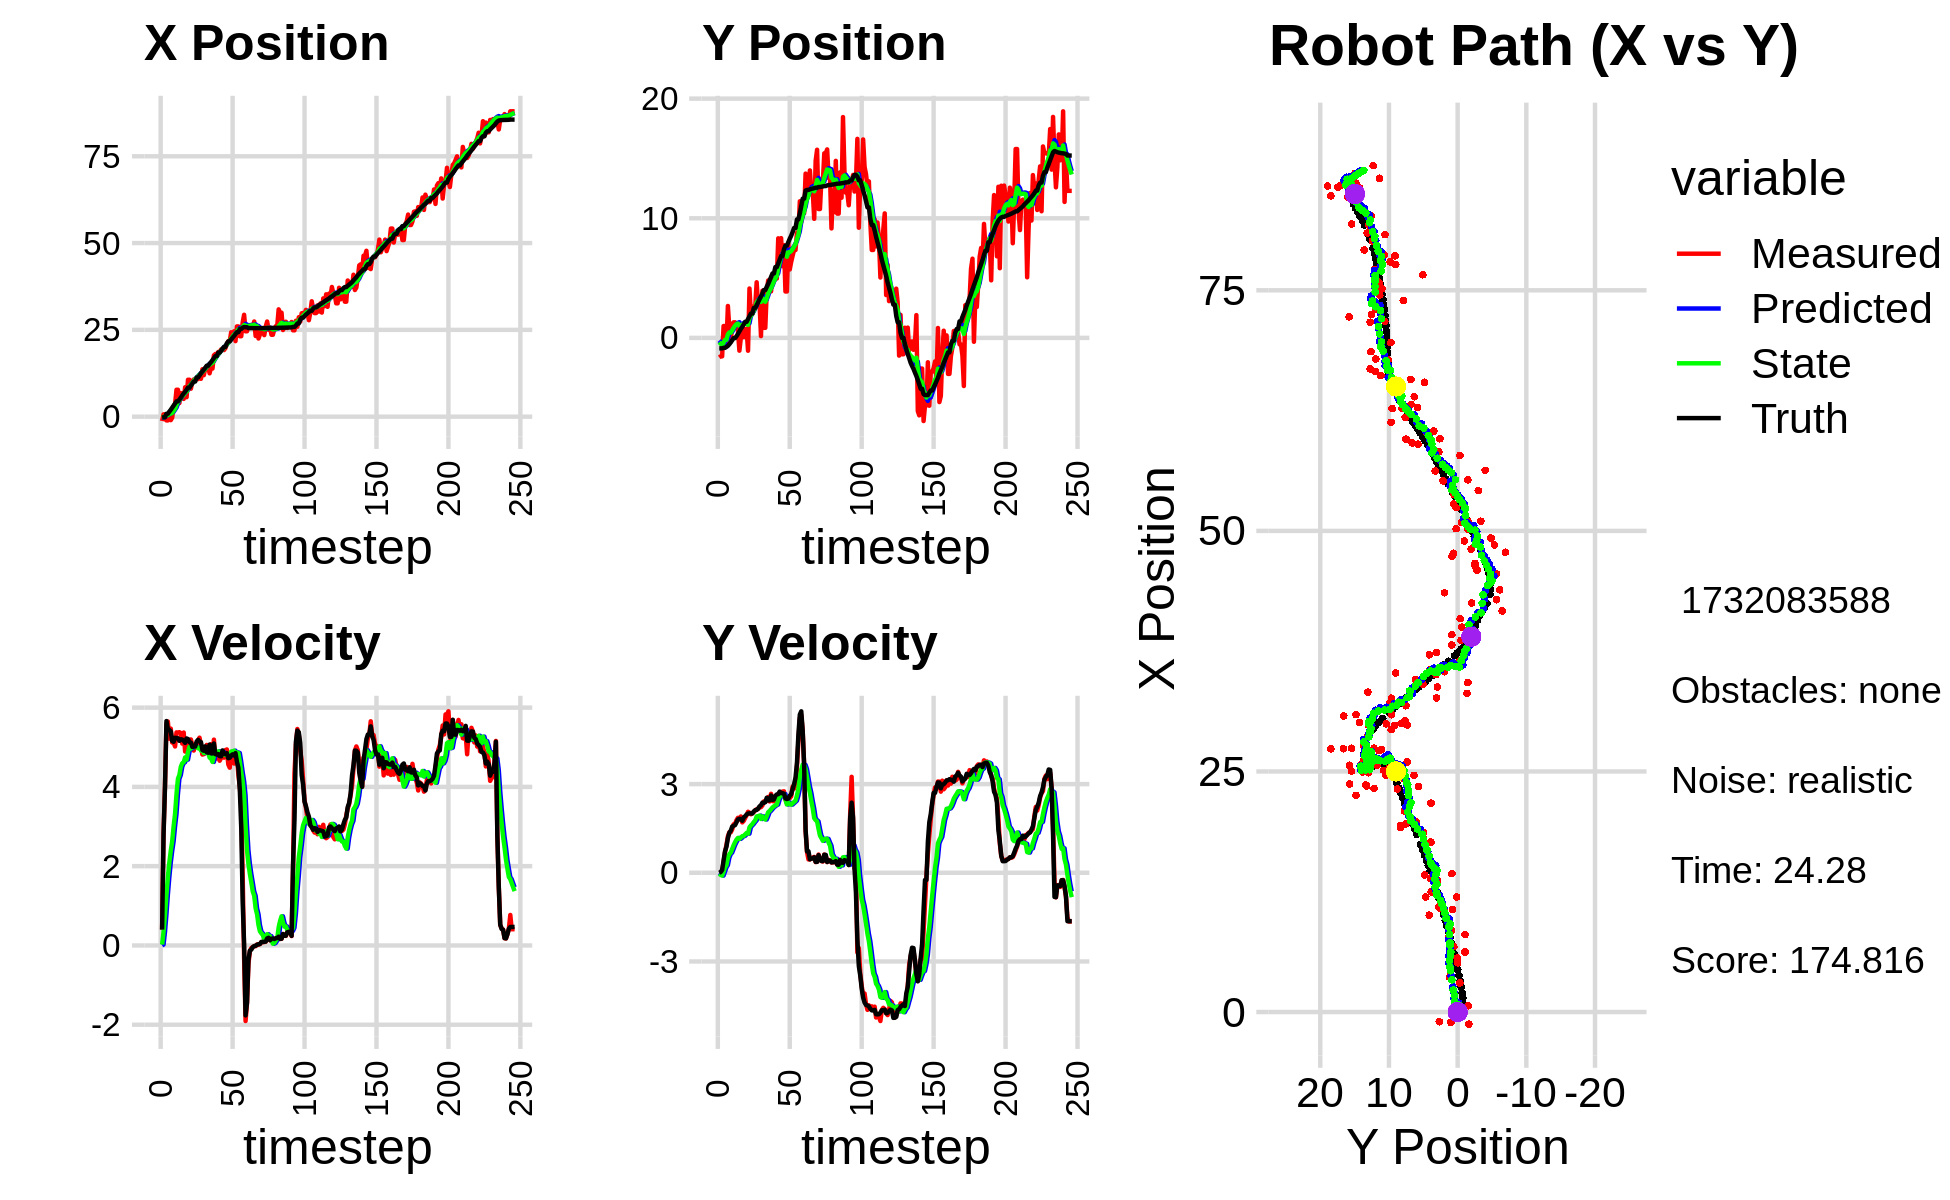

Data behind this chart, as committed beside it:
-3.358883113206169391e+00, -2.861934661699761406e+00, 0.000000000000000000e+00, -0.000000000000000000e+00, 0.000000000000000000e+00, 0.000000000000000000e+00, 0.000000000000000000e+00, 0.000000000000000000e+00, -2.034641047797053348e-01, -2.196833192806466883e-01, 0.000000000000000000e+00, 0.000000000000000000e+00, -2.670604889499558210e-01, -8.743717664417446356e-01, 0.000000000000000000e+00, 0.000000000000000000e+00, 0.000000000000000000e+00, 4.255521926097571850e-04
-1.256509751809392172e+00, -1.632452488073571129e+00, 4.009998726100930666e-01, 3.108400712443759031e-04, -2.034641047797053348e-01, -2.196833192806466883e-01, 0.000000000000000000e+00, 0.000000000000000000e+00, -2.728034999042980857e-01, -3.536691435741999845e-01, 2.244648968857640078e-02, -3.540502492451035044e-02, -2.670604889499558210e-01, -8.743717664417446356e-01, 4.000000000000000222e-01, 0.000000000000000000e+00, 4.000000059604644775e-01, -7.751623634248971939e-04
6.572698652383927032e-01, -1.542300578110232800e+00, 2.843999246642837431e+00, 2.204561619162869260e-03, -2.705588509354404647e-01, -3.572096460666510098e-01, 2.244648968857640078e-02, -3.540502492451035044e-02, -1.145125586499682324e-01, -4.875003023692888737e-01, 3.415702723828017429e-01, -7.253576592637345222e-02, -1.706058687083704950e-01, -8.741977769861254410e-01, 2.799999999999999822e+00, 2.599999999999999881e-02, 2.799999952316284180e+00, -7.751623634248971939e-04
6.572698652383927032e-01, -1.542300578110232800e+00, 4.034340750331357306e+00, 7.292790159853101972e-02, -8.035553141168805258e-02, -4.947538789619262412e-01, 3.415702723828017429e-01, -7.253576592637345222e-02, 1.307402413261401497e-01, -6.164321467571616253e-01, 7.806703272063997279e-01, -9.576487773783734503e-02, -1.706058687083704950e-01, -8.741977769861254410e-01, 3.999000000000000110e+00, 9.500000000000000111e-02, 4.000000000000000000e+00, -1.807481423020362854e-02
-1.079983919964833339e+00, 9.921272608925396641e-01, 5.578878717682877131e+00, 3.524400081115819372e-01, 2.088072740467801225e-01, -6.260086345309453515e-01, 7.806703272063997279e-01, -9.576487773783734503e-02, 2.909921753369728026e-01, -3.916252564364924860e-01, 1.277161497199390094e+00, 3.523269819960228588e-02, 8.288829623155880011e-01, -8.300103340154393328e-01, 5.660999999999999588e+00, 4.139999999999999791e-01, 5.676000118255615234e+00, -6.309014558792114258e-02
-1.079983919964833339e+00, 9.921272608925396641e-01, 5.649522920205560794e+00, 6.940848473077493308e-01, 4.187083250569118009e-01, -3.881019866165322796e-01, 1.277161497199390094e+00, 3.523269819960228588e-02, 4.674309511017445962e-01, -1.680216253709287400e-01, 1.715752531436584238e+00, 1.817413851306860229e-01, 8.288829623155880011e-01, -8.300103340154393328e-01, 5.458000000000000185e+00, 7.269999999999999796e-01, 5.506000041961669922e+00, -1.222446560859680176e-01
-1.455071867598953517e-01, -5.200383010604165968e-01, 5.215986489043021201e+00, 9.399398746250984260e-01, 6.390062042454029978e-01, -1.498474868578601460e-01, 1.715752531436584238e+00, 1.817413851306860229e-01, 7.274418377338968122e-01, -1.619423850310155177e-01, 2.085900999441771653e+00, 2.594138629357428671e-01, 1.457281857551125048e+00, -7.558850882138045124e-01, 5.434999999999999609e+00, 8.820000000000000062e-01, 5.506000041961669922e+00, -1.782902032136917114e-01
-1.005035847752990374e+00, 2.669162197018728033e+00, 5.469977437018129329e+00, 1.231987997846605065e+00, 9.360319376780740219e-01, -1.360009987374412310e-01, 2.085900999441771653e+00, 2.594138629357428671e-01, 8.833957900280731135e-01, 3.016263255457969361e-01, 2.382209301550962000e+00, 5.063351720793286548e-01, 1.977625637932312497e+00, -6.666599073554244637e-01, 5.403999999999999915e+00, 1.169000000000000039e+00, 5.528999805450439453e+00, -2.215307354927062988e-01
-3.069522090386172519e-01, 7.959815998389604408e-01, 5.118924726372351408e+00, 1.369674553226695846e+00, 1.121616720183169269e+00, 3.522598427537297905e-01, 2.382209301550962000e+00, 5.063351720793286548e-01, 1.093939997358543526e+00, 4.571156710251934041e-01, 2.627545029011823630e+00, 6.314140420685865340e-01, 2.598101406578339656e+00, -5.300113418213512340e-01, 5.158000000000000362e+00, 1.352000000000000091e+00, 5.331999778747558594e+00, -2.614462673664093018e-01
3.027117266891238057e+00, -3.265907887105131691e-01, 5.118924726372351408e+00, 1.369674553226695846e+00, 1.356694500259725933e+00, 5.202570752320521130e-01, 2.627545029011823630e+00, 6.314140420685865340e-01, 1.686815419851843467e+00, 4.385564706938315238e-01, 3.002206697851572237e+00, 6.822337434722253180e-01, 3.197191983096889345e+00, -3.719786859419492719e-01, 5.137999999999999901e+00, 1.425999999999999934e+00, 5.331999778747558594e+00, -2.614462673664093018e-01
3.625320672601800354e+00, 1.172103001427883928e+00, 5.020010063918613596e+00, 1.467105707733597608e+00, 1.987036089637000735e+00, 5.067798450410541111e-01, 3.002206697851572237e+00, 6.822337434722253180e-01, 2.289387842225122593e+00, 6.384271863608647068e-01, 3.319838012931189297e+00, 8.068588605177775541e-01, 3.797549038467084248e+00, -1.976838571920145893e-01, 5.238999999999999879e+00, 1.564999999999999947e+00, 5.467999935150146484e+00, -2.843330502510070801e-01
7.752157240383435344e+00, 1.303371919777172483e+00, 5.375393762991087065e+00, 1.639981892119730444e+00, 2.621371643518241701e+00, 7.191130724126424401e-01, 3.319838012931189297e+00, 8.068588605177775541e-01, 3.348552888199000765e+00, 8.417003225815652412e-01, 3.820167377951976029e+00, 9.333948204497776180e-01, 4.402228146319758117e+00, -1.387857064238857963e-02, 5.233999999999999986e+00, 1.590999999999999970e+00, 5.469999790191650391e+00, -2.961204648017883301e-01
7.752157240383435344e+00, 1.303371919777172483e+00, 5.371323373428321446e+00, 1.656660531523018065e+00, 3.730569625994198280e+00, 9.350398046265430141e-01, 3.820167377951976029e+00, 9.333948204497776180e-01, 4.298096128164040408e+00, 1.021954244170161008e+00, 4.205060219533956811e+00, 1.036854433240176565e+00, 4.402228146319758117e+00, -1.387857064238857963e-02, 5.227000000000000313e+00, 1.612999999999999989e+00, 5.469999790191650391e+00, -2.991698384284973145e-01
3.909616678685055469e+00, 1.032535209450612390e+00, 5.379878557876930145e+00, 1.780953010940685699e+00, 4.718602150117436445e+00, 1.125639687494178753e+00, 4.205060219533956811e+00, 1.036854433240176565e+00, 4.680983958024895308e+00, 1.148905746548604778e+00, 4.299591488448851528e+00, 1.121913200666265764e+00, 4.902319699465876646e+00, 1.408296360887091037e-01, 5.161999999999999922e+00, 1.709000000000000075e+00, 5.438000202178955078e+00, -3.196848034858703613e-01
6.800567299010477740e+00, 5.636529308251141401e-01, 5.359337143026078998e+00, 1.860223853723938614e+00, 5.110943106869780372e+00, 1.261097066615231466e+00, 4.299591488448851528e+00, 1.121913200666265764e+00, 5.370606295861864332e+00, 1.199402565934187148e+00, 4.508305387522107743e+00, 1.178967334407890588e+00, 5.495611935198226661e+00, 3.360851540125095460e-01, 5.200999999999999623e+00, 1.806000000000000050e+00, 5.506000041961669922e+00, -3.340886235237121582e-01
6.240720107472215616e+00, -1.066661642531559817e+00, 5.092420097207095431e+00, 1.805454301407126483e+00, 5.821436834614075018e+00, 1.317299299374976140e+00, 4.508305387522107743e+00, 1.178967334407890588e+00, 5.902384461126473525e+00, 1.013919519218873688e+00, 4.597216758811597970e+00, 1.146485569228729906e+00, 6.089941769610167199e+00, 5.416706346168113084e-01, 5.193999999999999950e+00, 1.828000000000000069e+00, 5.506000041961669922e+00, -3.407114744186401367e-01
5.114253789141904427e+00, -5.522415693806408295e-03, 5.371405179986131984e+00, 1.904364997719884212e+00, 6.362106137007633500e+00, 1.128568076141746701e+00, 4.597216758811597970e+00, 1.146485569228729906e+00, 6.250283191914227210e+00, 1.006616317150306639e+00, 4.623137692545304489e+00, 1.186166729321131541e+00, 6.683670788840618826e+00, 7.514526390249830490e-01, 5.160999999999999588e+00, 1.816999999999999948e+00, 5.471000194549560547e+00, -3.407114744186401367e-01
8.476174741439082894e+00, 9.154123962828289995e-01, 4.891480014755423156e+00, 1.704647027051771735e+00, 6.712596961168757481e+00, 1.125232990082419837e+00, 4.623137692545304489e+00, 1.186166729321131541e+00, 6.940639880431629827e+00, 1.121075069029041194e+00, 4.744024819423552586e+00, 1.238855722558509953e+00, 7.177475719979047319e+00, 9.240476621201882956e-01, 5.110000000000000320e+00, 1.760000000000000009e+00, 5.403999805450439453e+00, -3.353317379951477051e-01
5.611727029080950224e+00, 6.335444625379195449e-02, 5.046284211730054814e+00, 1.755751679896232709e+00, 7.415042362373984730e+00, 1.244960641284892144e+00, 4.744024819423552586e+00, 1.238855722558509953e+00, 7.211442697756912601e+00, 1.104606934464504642e+00, 4.687118069612910887e+00, 1.247503950569205378e+00, 7.764696866263713915e+00, 1.127587033921188420e+00, 5.222000000000000419e+00, 1.870999999999999996e+00, 5.546999931335449219e+00, -3.348291814327239990e-01
1.063843396242941353e+01, 7.308545253668909947e-01, 5.046652975355261361e+00, 1.855645760228562313e+00, 7.680154504718204045e+00, 1.229357329521425068e+00, 4.687118069612910887e+00, 1.247503950569205378e+00, 8.058064372458211722e+00, 1.189118960320351803e+00, 4.879381094525535367e+00, 1.297915082893713823e+00, 8.364130764616961144e+00, 1.345159484270437522e+00, 5.206999999999999851e+00, 1.913999999999999924e+00, 5.546999931335449219e+00, -3.523538708686828613e-01
1.063843396242941353e+01, 7.308545253668909947e-01, 5.065900947591965853e+00, 1.943739918944089595e+00, 8.546002481910765169e+00, 1.318910468609723274e+00, 4.879381094525535367e+00, 1.297915082893713823e+00, 8.809830959254755456e+00, 1.267959592402153168e+00, 5.007523606604197042e+00, 1.348803334533100751e+00, 8.364130764616961144e+00, 1.345159484270437522e+00, 5.129999999999999893e+00, 1.971000000000000085e+00, 5.495999813079833984e+00, -3.663682043552398682e-01
8.053842335239419725e+00, -1.073018358990596166e+00, 5.197190119605843428e+00, 2.063898967003604756e+00, 9.310583319915174627e+00, 1.402839925855463132e+00, 5.007523606604197042e+00, 1.348803334533100751e+00, 9.167598354772191982e+00, 1.090837512079139149e+00, 4.965460600892257048e+00, 1.322816240672212817e+00, 8.959076672678312647e+00, 1.571371271460403118e+00, 5.118000000000000327e+00, 2.003000000000000114e+00, 5.495999813079833984e+00, -3.780196309089660645e-01
1.006634685376756977e+01, 4.129138185649504855e+00, 5.052114157223802415e+00, 2.033484601040929540e+00, 9.664144414861418397e+00, 1.223119136146360475e+00, 4.965460600892257048e+00, 1.322816240672212817e+00, 9.717463644804441358e+00, 1.664727025520321479e+00, 4.995966863219938325e+00, 1.539135411279170862e+00, 9.540842800799785195e+00, 1.800802423892246651e+00, 5.009000000000000341e+00, 2.011000000000000121e+00, 5.397999763488769531e+00, -3.826611638069152832e-01
1.071218416056055212e+01, 1.987491659169394076e+00, 4.916673798981689991e+00, 1.978969624879712175e+00, 1.021706033112643475e+01, 1.818640566648238588e+00, 4.995966863219938325e+00, 1.539135411279170862e+00, 1.027315970346385043e+01, 1.863685477621135345e+00, 5.012007802904183684e+00, 1.599482538738465465e+00, 1.012141111475187572e+01, 2.034142924873982405e+00, 5.017000000000000348e+00, 2.007000000000000117e+00, 5.402999877929687500e+00, -3.826611638069152832e-01
1.071218416056055212e+01, 1.987491659169394076e+00, 5.058220300305658945e+00, 2.018247872256400122e+00, 1.077436048375426836e+01, 2.023633731494981713e+00, 5.012007802904183684e+00, 1.599482538738465465e+00, 1.076917514786180696e+01, 2.038940718048084300e+00, 5.014187654707742858e+00, 1.648054508926913631e+00, 1.012141111475187572e+01, 2.034142924873982405e+00, 5.017999999999999794e+00, 2.004000000000000004e+00, 5.402999877929687500e+00, -3.796470761299133301e-01
1.082042485467848003e+01, 2.642311944844163207e+00, 5.094883854497856746e+00, 2.050420357022971540e+00, 1.127059391333258098e+01, 2.203746168940775796e+00, 5.014187654707742858e+00, 1.648054508926913631e+00, 1.122002886317516790e+01, 2.284746646680644311e+00, 5.000599308478716587e+00, 1.716079786062087109e+00, 1.128723219005813405e+01, 2.501406623808108964e+00, 5.145999999999999908e+00, 2.076000000000000068e+00, 5.548999786376953125e+00, -3.826140165328979492e-01
1.082042485467848003e+01, 2.642311944844163207e+00, 5.171764471594483048e+00, 2.110982677994506229e+00, 1.172008879402303982e+01, 2.456354625286853111e+00, 5.000599308478716587e+00, 1.716079786062087109e+00, 1.161954164839511527e+01, 2.501609734816687691e+00, 4.974588083665115512e+00, 1.771812527685936223e+00, 1.128723219005813405e+01, 2.501406623808108964e+00, 5.187000000000000277e+00, 2.117999999999999883e+00, 5.603000164031982422e+00, -3.875334858894348145e-01
1.196387566564153637e+01, 4.649977160935660159e+00, 5.241738336427079759e+00, 2.151216855366829606e+00, 1.211700045676162674e+01, 2.678790987585281336e+00, 4.974588083665115512e+00, 1.771812527685936223e+00, 1.211209453265920999e+01, 2.973345310392109475e+00, 4.997696887177179192e+00, 1.906238318079688243e+00, 1.187318685591454148e+01, 2.740229799674973599e+00, 5.147999999999999687e+00, 2.125999999999999890e+00, 5.570000171661376953e+00, -3.894408345222473145e-01
1.091428938467582377e+01, 2.707549794345597505e+00, 5.046300791478580017e+00, 2.159622097714105848e+00, 1.261186422137692809e+01, 3.163969142200078188e+00, 4.997696887177179192e+00, 1.906238318079688243e+00, 1.240806987589862231e+01, 3.112364289438042331e+00, 4.916876193504658765e+00, 1.916020783860915122e+00, 1.246697118827366957e+01, 2.984637930180731313e+00, 5.128999999999999559e+00, 2.172000000000000153e+00, 5.570000171661376953e+00, -4.043763279914855957e-01
1.365485396963342524e+01, 2.914991064993270875e+00, 4.815742042081714303e+00, 2.215678414814002739e+00, 1.289975749524908899e+01, 3.303966367824133776e+00, 4.916876193504658765e+00, 1.916020783860915122e+00, 1.298632893655432063e+01, 3.264059047787229773e+00, 4.943626842323937787e+00, 1.934393861731918296e+00, 1.305169942915088122e+01, 3.236631586087000745e+00, 4.929999999999999716e+00, 2.246999999999999886e+00, 5.418000221252441406e+00, -4.312136471271514893e-01
1.194892790887541345e+01, 1.499063508673411371e-01, 4.825734801589536715e+00, 2.220275991127774073e+00, 1.348069162078671468e+01, 3.457498433960421558e+00, 4.943626842323937787e+00, 1.934393861731918296e+00, 1.328850719766795763e+01, 3.008116753940289989e+00, 4.851987956542750169e+00, 1.819425097217503007e+00, 1.352472761257728173e+01, 3.453666402600021446e+00, 4.911999999999999922e+00, 2.286999999999999922e+00, 5.418000221252441406e+00, -4.312136471271514893e-01
1.393899680611375835e+01, 3.943172021905368307e+00, 4.857946212922224838e+00, 2.279104314322596192e+00, 1.377370599332223300e+01, 3.190059263662040401e+00, 4.851987956542750169e+00, 1.819425097217503007e+00, 1.379409751261772143e+01, 3.317905310504986272e+00, 4.861094144128752959e+00, 1.908514087608886189e+00, 1.410000112622089219e+01, 3.723845196857661577e+00, 5.022000000000000242e+00, 2.371999999999999886e+00, 5.554999828338623047e+00, -4.386642575263977051e-01
1.438693216392347729e+01, 8.411349795848895861e-01, 5.058076195297998900e+00, 2.414930727034110713e+00, 1.428020692703059602e+01, 3.508756719265874846e+00, 4.861094144128752959e+00, 1.908514087608886189e+00, 1.430327877210433840e+01, 3.159741268747268350e+00, 4.889317680987288028e+00, 1.848859768274974336e+00, 1.467431715129472991e+01, 3.998860075240278533e+00, 4.873999999999999666e+00, 2.365000000000000213e+00, 5.418000221252441406e+00, -4.454377293586730957e-01
1.438693216392347729e+01, 8.411349795848895861e-01, 4.879794663729311921e+00, 2.395349375298671202e+00, 1.479221054020306703e+01, 3.344627245574765873e+00, 4.889317680987288028e+00, 1.848859768274974336e+00, 1.474247320127204297e+01, 3.020550234382039179e+00, 4.867578548456311438e+00, 1.801415198753751667e+00, 1.467431715129472991e+01, 3.998860075240278533e+00, 4.862000000000000099e+00, 2.388999999999999790e+00, 5.418000221252441406e+00, -4.563177227973937988e-01
1.248487856911071781e+01, 3.862952782998028134e+00, 4.949430806623993817e+00, 2.477772790490168742e+00, 1.522923105611767447e+01, 3.200691754257414257e+00, 4.867578548456311438e+00, 1.801415198753751667e+00, 1.489993873871617858e+01, 3.326351808989007619e+00, 4.737301380331975231e+00, 1.912381054399196589e+00, 1.524124029257564139e+01, 4.277805997799705828e+00, 5.067000000000000171e+00, 2.536999999999999922e+00, 5.666999816894531250e+00, -4.641416668891906738e-01
1.423417010856216258e+01, 4.802235766270076311e+00, 5.076568850036365710e+00, 2.563282155997864020e+00, 1.537366887674937566e+01, 3.517589914428927322e+00, 4.737301380331975231e+00, 1.912381054399196589e+00, 1.525259858633459942e+01, 3.729187832988338780e+00, 4.718526378895877116e+00, 2.048377616687302005e+00, 1.572376707172507082e+01, 4.519400789358356541e+00, 4.847999999999999865e+00, 2.446000000000000174e+00, 5.429999828338623047e+00, -4.675791561603546143e-01
1.385396555029447185e+01, 3.922443403215309488e+00, 4.778420055048407278e+00, 2.412739632375944687e+00, 1.572445122422418784e+01, 3.934025594657069025e+00, 4.718526378895877116e+00, 2.048377616687302005e+00, 1.550022392118986403e+01, 3.950126171682150300e+00, 4.630207500320550729e+00, 2.091536003025357804e+00, 1.628828123153701668e+01, 4.804252340241648156e+00, 4.844999999999999751e+00, 2.451999999999999957e+00, 5.429999828338623047e+00, -4.675791561603546143e-01
1.766483727060727560e+01, 3.886761142902239285e+00, 5.192150675854943387e+00, 2.671234730897521281e+00, 1.596324467122191848e+01, 4.159279771984685681e+00, 4.630207500320550729e+00, 2.091536003025357804e+00, 1.619884076765080749e+01, 4.149305705061734351e+00, 4.781866751320677622e+00, 2.148736036833919449e+00, 1.685959318228002601e+01, 5.095157338538277791e+00, 5.094000000000000306e+00, 2.613999999999999879e+00, 5.725999832153320312e+00, -4.751608967781066895e-01
1.803477117406744057e+01, 4.956575556255535808e+00, 4.714639845855489675e+00, 2.425567069632238226e+00, 1.667702744278287597e+01, 4.364179308745126384e+00, 4.781866751320677622e+00, 2.148736036833919449e+00, 1.683857087569788646e+01, 4.460620253113782852e+00, 4.843227623843044505e+00, 2.208652910293155802e+00, 1.742835882297785233e+01, 5.387113763386624399e+00, 4.825999999999999623e+00, 2.463999999999999968e+00, 5.418000221252441406e+00, -4.751608967781066895e-01
1.803477117406744057e+01, 4.956575556255535808e+00, 4.717425293385554497e+00, 2.420145261495436628e+00, 1.732289363808219207e+01, 4.681485544143098032e+00, 4.843227623843044505e+00, 2.208652910293155802e+00, 1.740294802323632339e+01, 4.730303966628182977e+00, 4.864923369713339163e+00, 2.246419636922236229e+00, 1.742835882297785233e+01, 5.387113763386624399e+00, 4.817000000000000171e+00, 2.480999999999999872e+00, 5.418000221252441406e+00, -4.740112423896789551e-01
1.862835966025421541e+01, 4.962601853725633561e+00, 4.818193742442120175e+00, 2.559871761803418355e+00, 1.788944036020765793e+01, 4.954945930320406866e+00, 4.864923369713339163e+00, 2.246419636922236229e+00, 1.797683626981095983e+01, 4.971264849117831730e+00, 4.897144092530211879e+00, 2.284342809776411798e+00, 1.844518354467321331e+01, 5.920226765915409750e+00, 4.828000000000000291e+00, 2.604999999999999982e+00, 5.486000061035156250e+00, -4.883673489093780518e-01
1.862835966025421541e+01, 4.962601853725633561e+00, 4.659966089064552897e+00, 2.568610150307875095e+00, 1.846655067906398173e+01, 5.199699130095472910e+00, 4.897144092530211879e+00, 2.284342809776411798e+00, 1.847404923329817095e+01, 5.180316428383806127e+00, 4.877944381211299252e+00, 2.307723743336586253e+00, 1.844518354467321331e+01, 5.920226765915409750e+00, 4.777999999999999581e+00, 2.649999999999999911e+00, 5.464000225067138672e+00, -5.037701129913330078e-01
1.936146676529375910e+01, 8.324336959450290507e+00, 4.729817696808616745e+00, 2.640589246965802328e+00, 1.896184367141930238e+01, 5.411088802717464397e+00, 4.877944381211299252e+00, 2.307723743336586253e+00, 1.900280832296726174e+01, 5.835331990503640931e+00, 4.881156931134913002e+00, 2.479076973851742416e+00, 1.899543645974118533e+01, 6.223963930414609713e+00, 4.772000000000000242e+00, 2.660000000000000142e+00, 5.464000225067138672e+00, -5.091822743415832520e-01
1.955028990221427776e+01, 7.559178306752613707e+00, 4.867341956213185661e+00, 2.714279051804256326e+00, 1.949092401608075420e+01, 6.083239687888815084e+00, 4.881156931134913002e+00, 2.479076973851742416e+00, 1.949742954901734393e+01, 6.301411624299354308e+00, 4.882581669704711302e+00, 2.573869383229225871e+00, 1.955219534005229676e+01, 6.534783556361970724e+00, 4.919999999999999929e+00, 2.746999999999999886e+00, 5.633999824523925781e+00, -5.086984634399414062e-01
1.917472264113770564e+01, 8.340010358607711893e+00, 4.738277792367154184e+00, 2.641846065128238497e+00, 1.998568771598781524e+01, 6.558798562622277117e+00, 4.882581669704711302e+00, 2.573869383229225871e+00, 1.987973925833356859e+01, 6.811595467762889378e+00, 4.824591480123382681e+00, 2.662388407320362305e+00, 2.010834577673626455e+01, 6.844957067750462087e+00, 4.831000000000000405e+00, 2.693999999999999950e+00, 5.532000064849853516e+00, -5.086243748664855957e-01
1.973094251740959848e+01, 5.990436269388516699e+00, 4.928682255987919092e+00, 2.748006848653780310e+00, 2.036219840634590739e+01, 7.077834308494925786e+00, 4.824591480123382681e+00, 2.662388407320362305e+00, 2.029082753257382166e+01, 6.929689381319564134e+00, 4.804489292455182969e+00, 2.623588349124348795e+00, 2.010834577673626455e+01, 6.844957067750462087e+00, 4.831000000000000405e+00, 2.694999999999999840e+00, 5.532000064849853516e+00, -5.086243748664855957e-01
2.089155858686718403e+01, 7.745564951053280467e+00, 4.944708545877888994e+00, 2.754170595483743433e+00, 2.077127646181934040e+01, 7.192048216231999191e+00, 4.804489292455182969e+00, 2.623588349124348795e+00, 2.079308449462950392e+01, 7.275929730037966614e+00, 4.826836296852745178e+00, 2.664218134103030877e+00, 2.112645795885912747e+01, 7.411212636571438139e+00, 4.849999999999999645e+00, 2.670999999999999819e+00, 5.537000179290771484e+00, -5.081966519355773926e-01
2.171477699826321839e+01, 3.879652931646130121e+00, 4.566430321179518081e+00, 2.474943980085365869e+00, 2.127576812431478004e+01, 7.542351543448269524e+00, 4.826836296852745178e+00, 2.664218134103030877e+00, 2.131576035990146067e+01, 7.020118861904750318e+00, 4.819064767346612932e+00, 2.476263312555795792e+00, 2.168702867579235871e+01, 7.714052869484529396e+00, 4.724000000000000199e+00, 2.515000000000000124e+00, 5.352000236511230469e+00, -4.966700673103332520e-01
2.171477699826321839e+01, 3.879652931646130121e+00, 4.484575512954583232e+00, 2.360763614732691362e+00, 2.179766683663612170e+01, 7.267745193160330075e+00, 4.819064767346612932e+00, 2.476263312555795792e+00, 2.177043904073074287e+01, 6.787564476487958132e+00, 4.776146615297946596e+00, 2.309543294198813879e+00, 2.168702867579235871e+01, 7.714052869484529396e+00, 4.735000000000000320e+00, 2.495000000000000107e+00, 5.352000236511230469e+00, -4.845583736896514893e-01
2.430170348242648259e+01, 7.897774322609969921e+00, 4.871112813915291717e+00, 2.556024287187733890e+00, 2.224805370226053824e+01, 7.018518805907839386e+00, 4.776146615297946596e+00, 2.309543294198813879e+00, 2.250248125492022311e+01, 7.153663253379393794e+00, 4.891708303630823096e+00, 2.378765026327998466e+00, 2.223231390085561188e+01, 8.001386358160845091e+00, 4.791999999999999815e+00, 2.515000000000000124e+00, 5.412000179290771484e+00, -4.832361638545989990e-01
2.344245472476809411e+01, 5.722367956513008558e+00, 4.713956102980127127e+00, 2.525811233960773450e+00, 2.299165208528330595e+01, 7.391539756012194040e+00, 4.891708303630823096e+00, 2.378765026327998466e+00, 2.303731659204472493e+01, 7.164894940537531731e+00, 4.894099598404431539e+00, 2.321079031436187101e+00, 2.278326871963751188e+01, 8.291123105308468411e+00, 4.820999999999999730e+00, 2.604999999999999982e+00, 5.480000019073486328e+00, -4.918878972530364990e-01
2.459680631733479572e+01, 6.358434870185687871e+00, 4.589441192287273097e+00, 2.586282055163600546e+00, 2.352672655188516870e+01, 7.397002843681150352e+00, 4.894099598404431539e+00, 2.321079031436187101e+00, 2.364113614101431438e+01, 7.264432580063804323e+00, 4.913343572044063912e+00, 2.306011450736362267e+00, 2.324302080227158740e+01, 8.539620114835749121e+00, 4.793000000000000149e+00, 2.656000000000000139e+00, 5.480000019073486328e+00, -5.131705999374389648e-01
2.175534585109879870e+01, 6.866858197520567586e+00, 4.879535996564155376e+00, 2.917079499711662915e+00, 2.413247049821871926e+01, 7.495033725137440150e+00, 4.913343572044063912e+00, 2.306011450736362267e+00, 2.384187135575324845e+01, 7.436769399593058161e+00, 4.788385528753367204e+00, 2.350924618006051237e+00, 2.379792764780579262e+01, 8.853879644155993489e+00, 4.852000000000000313e+00, 2.834999999999999964e+00, 5.619999885559082031e+00, -5.388143062591552734e-01
2.599249592415262455e+01, 7.345552159725625252e+00, 4.761088146054858861e+00, 2.846269120046695633e+00, 2.432070990862858650e+01, 7.671861861393662885e+00, 4.788385528753367204e+00, 2.350924618006051237e+00, 2.452246325432857788e+01, 7.650250336788771754e+00, 4.870357378434492013e+00, 2.395584878360236036e+00, 2.435316160285545450e+01, 9.189748479853756535e+00, 4.634999999999999787e+00, 2.995000000000000107e+00, 5.518000125885009766e+00, -5.388143062591552734e-01
2.599249592415262455e+01, 7.345552159725625252e+00, 4.303666701811049933e+00, 2.968238304927896642e+00, 2.500949899217202699e+01, 7.889808824624795491e+00, 4.870357378434492013e+00, 2.395584878360236036e+00, 2.509988739709838157e+01, 7.841430312739884556e+00, 4.854852280745745929e+00, 2.439679255193664353e+00, 2.435316160285545450e+01, 9.189748479853756535e+00, 4.482999999999999652e+00, 3.217000000000000082e+00, 5.518000125885009766e+00, -6.037796139717102051e-01
2.317121031834981082e+01, 8.781782342925579243e+00, 4.003627781302737887e+00, 3.605760490118894435e+00, 2.558537262517295474e+01, 8.085398238259250192e+00, 4.854852280745745929e+00, 2.439679255193664353e+00, 2.524834942211602851e+01, 8.239658400120980275e+00, 4.633440738829135874e+00, 2.610894555992318011e+00, 2.525478914307938538e+01, 9.902488423594656197e+00, 3.931000000000000050e+00, 3.708000000000000185e+00, 5.403999805450439453e+00, -7.331593632698059082e-01
2.317121031834981082e+01, 8.781782342925579243e+00, 3.514300097514330368e+00, 4.426601209057958286e+00, 2.571169349599894360e+01, 8.500747855720211632e+00, 4.633440738829135874e+00, 2.610894555992318011e+00, 2.534557918198000692e+01, 8.628429216790273415e+00, 4.374601355905405775e+00, 2.841248295973233695e+00, 2.525478914307938538e+01, 9.902488423594656197e+00, 2.958000000000000185e+00, 4.674999999999999822e+00, 5.532000064849853516e+00, -8.997830152511596680e-01
2.715798059028719180e+01, 1.142044026980707372e+01, 1.768593485289476464e+00, 5.229003430216922155e+00, 2.578303931757054812e+01, 8.912554046387596074e+00, 4.374601355905405775e+00, 2.841248295973233695e+00, 2.581646478238742048e+01, 9.379970598736852239e+00, 4.143124759033813831e+00, 3.240658582644458274e+00, 2.563474157400520070e+01, 1.041317625237001820e+01, 1.088000000000000078e+00, 5.352999999999999758e+00, 5.461999893188476562e+00, -1.244647383689880371e+00
2.934735873298290443e+01, 9.672204328670193973e+00, -3.257916525231971394e-01, 5.333058044514485729e+00, 2.623077725829080009e+01, 9.704036457001297578e+00, 4.143124759033813831e+00, 3.240658582644458274e+00, 2.638030071127736065e+01, 9.801353838326939183e+00, 3.784814070262461527e+00, 3.490066420169392725e+00, 2.581695058919067165e+01, 1.101399107206496453e+01, 2.900000000000000147e-02, 5.461999999999999744e+00, 5.461999893188476562e+00, -1.631809592247009277e+00
2.458661296941782837e+01, 1.041729207170269511e+01, -1.906365087528010704e+00, 4.790627262602678904e+00, 2.675878211830360698e+01, 1.015036048034387761e+01, 3.784814070262461527e+00, 3.490066420169392725e+00, 2.620293633213129425e+01, 1.025100936167527621e+01, 3.015787754191150416e+00, 3.658026353311423229e+00, 2.576073911782037484e+01, 1.163862295268973490e+01, -1.764000000000000012e+00, 4.793000000000000149e+00, 5.106999874114990234e+00, -1.949522495269775391e+00
2.458661296941782837e+01, 1.041729207170269511e+01, -1.455655395418907094e+00, 3.658009930978677104e+00, 2.650451510755041085e+01, 1.061681199700641898e+01, 3.015787754191150416e+00, 3.658026353311423229e+00, 2.604212477273649640e+01, 1.058886487611220950e+01, 2.400821138626157758e+00, 3.649021881228769359e+00, 2.576073911782037484e+01, 1.163862295268973490e+01, -1.445999999999999952e+00, 3.629000000000000004e+00, 3.907000064849853516e+00, -1.949522495269775391e+00
... 186 more rows
